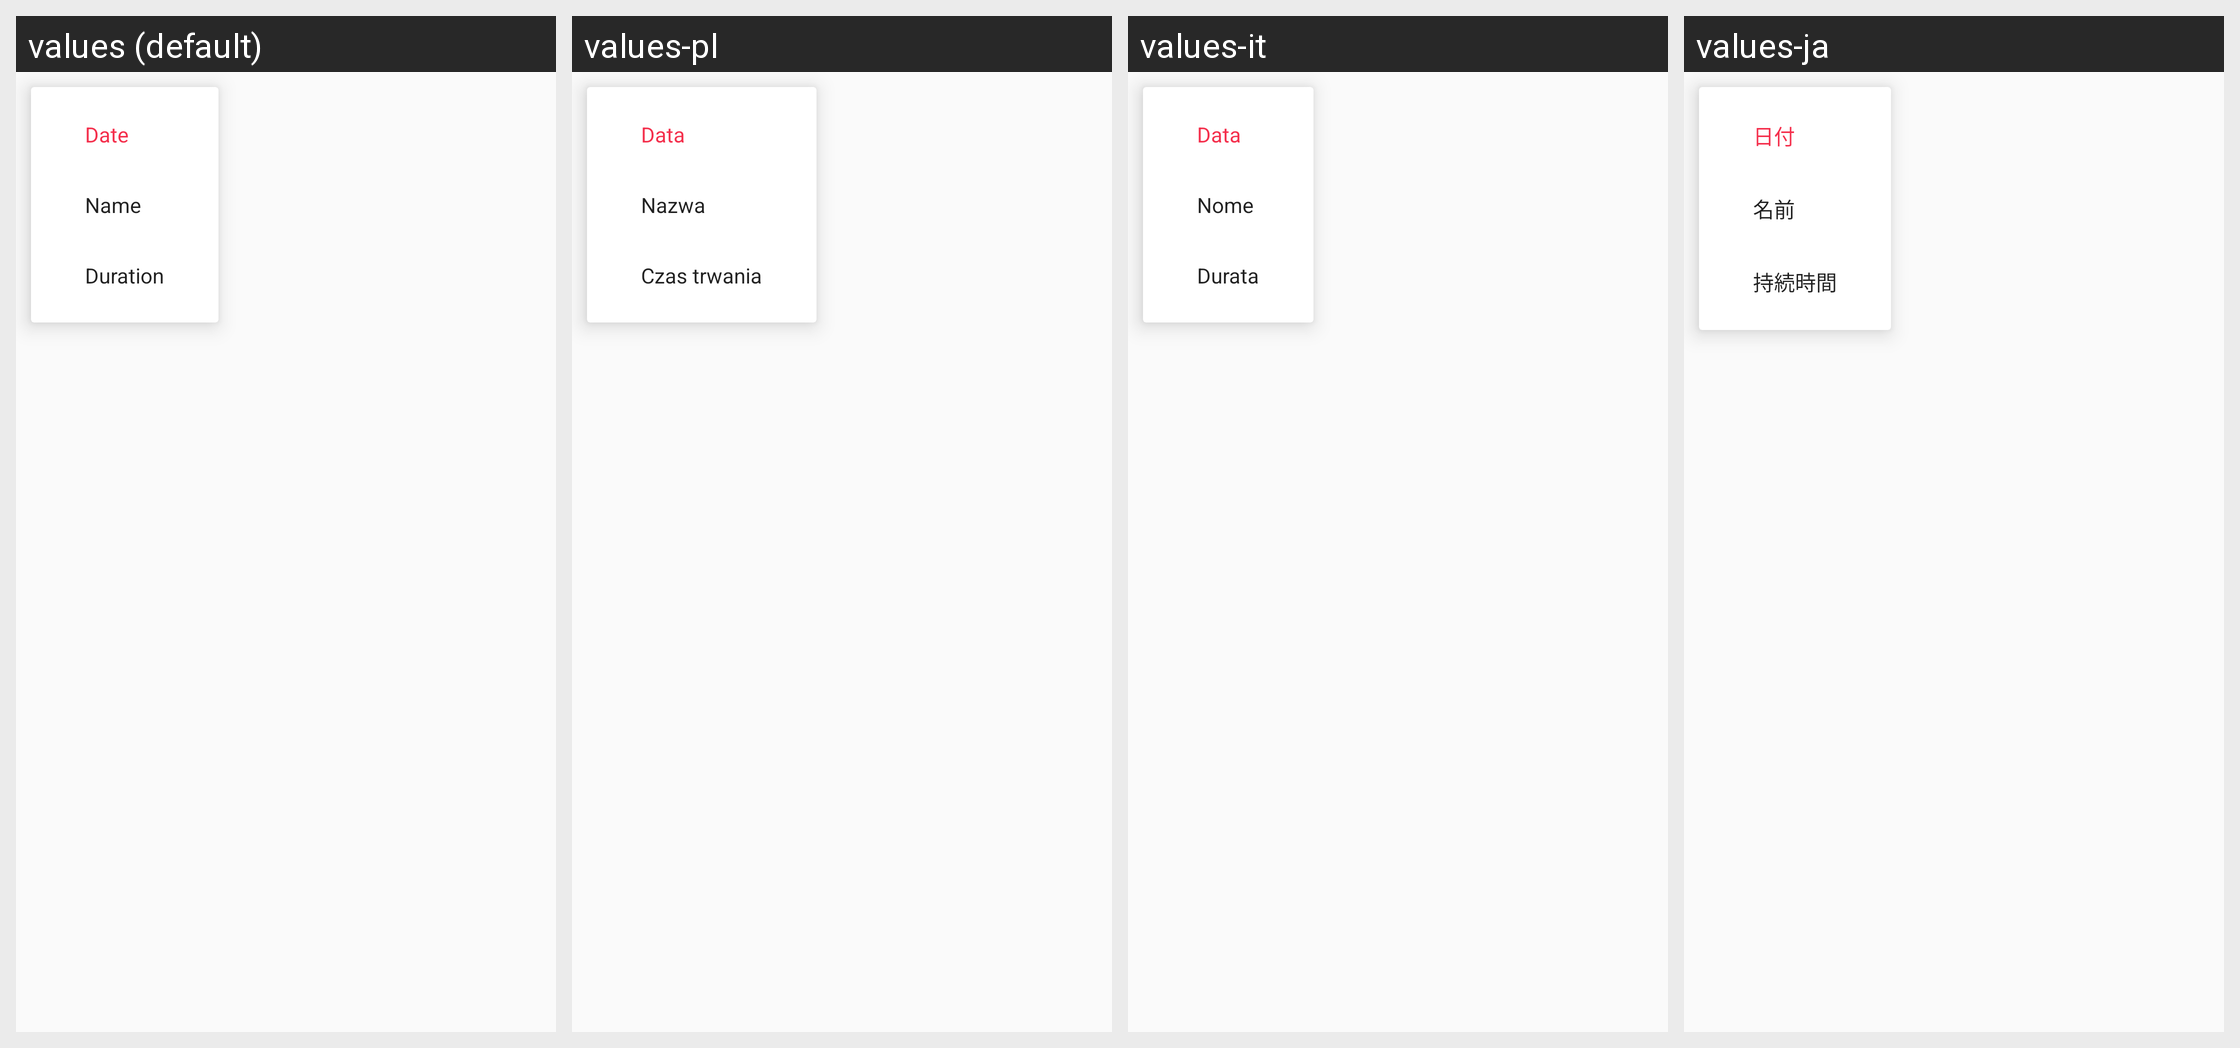

Translations of the strings shown on this Android screen, per locale in the grid:
Android screen res/layout/layout0100.xml rendered under 4 locales, left to right: values (default), values-pl, values-it, values-ja. Device: Nexus 5 (rendered at 1080×1920; each locale shown at half size, 540×960, under a caption strip naming it); theme style000f.
Other locales in the repository, not shown: values-af, values-am, values-ar, values-as, values-az, values-be, values-bg, values-bn, values-bs, values-ca, values-cs, values-da, values-de, values-el, values-en-rCA, values-en-rGB, values-en-rIN, values-en-rXC, values-es, values-es-rGT, values-es-rMX, values-es-rUS, values-et, values-eu, values-fa, values-fi, values-fr, values-fr-rCA, values-gl, values-gu, values-he, values-hi, values-hr, values-hu, values-hy, values-in, values-is, values-iw, values-ka, values-kk, values-km, values-kn, values-kn-rIN, values-ko, values-ky, values-lo, values-lt, values-lv, values-mk, values-ml, values-ml-rIN, values-mn, values-mr, values-ms, values-my, values-nb, values-ne, values-nl, values-or, values-pa, values-pa-rIN, values-pt, values-pt-rBR, values-pt-rPT, values-ro, values-ru, values-ru-rRU, values-si, values-sk, values-sl, values-sq, values-sr, values-sv, values-sw, values-ta, values-ta-rIN, values-te, values-te-rIN, values-th, values-tl, values-tr, values-uk, values-ur, values-ur-rIN, values-uz, values-vi, values-zh, values-zh-rCN, values-zh-rHK, values-zh-rTW, values-zu.
Strings drawn on this screen, with the default value and each locale's value (text and hints the layout hard-codes, and strings that could not be matched under every locale, appear in the picture but are not listed):

string0085
  values: Date
  values-pl: Data
  values-it: Data
  values-ja: 日付

string0171
  values: Name
  values-pl: Nazwa
  values-it: Nome
  values-ja: 名前

string0094
  values: Duration
  values-pl: Czas trwania
  values-it: Durata
  values-ja: 持続時間
